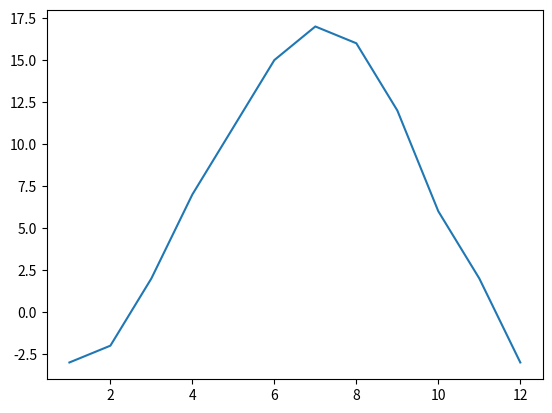

The script that saved this image:
# -*- coding: utf-8 -*-
"""
Created on Tue Oct 29 19:43:29 2024

[redacted]
"""

import numpy as np

import matplotlib.pyplot as plt

mnd = np.array([1, 2, 3, 4, 5, 6, 7, 8, 9, 10, 11, 12])
temp = np.array([-3, -2, 2, 7, 11, 15, 17, 16, 12, 6, 2, -3])

plt.plot(mnd, temp)
plt.show()